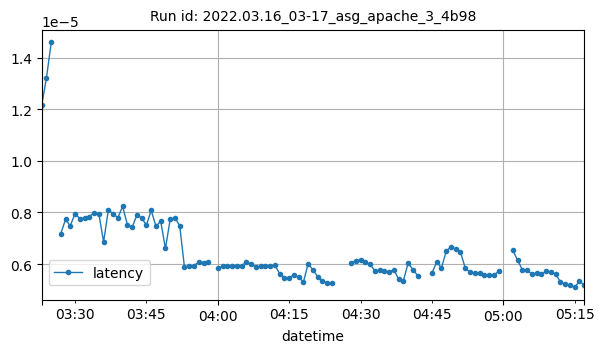

Data behind this chart, as committed beside it:
datetime, latency
2022-03-16T03:23:00Z, 1.2155214302528112e-05
2022-03-16T03:24:00Z, 1.3232275313539471e-05
2022-03-16T03:25:00Z, 1.459537490972718e-05
2022-03-16T03:27:00Z, 7.179853462738922e-06
2022-03-16T03:28:00Z, 7.729198535031815e-06
2022-03-16T03:29:00Z, 7.482016269873475e-06
2022-03-16T03:30:00Z, 7.956219536475932e-06
2022-03-16T03:31:00Z, 7.761763676475428e-06
2022-03-16T03:32:00Z, 7.786336938479063e-06
2022-03-16T03:33:00Z, 7.843963084624377e-06
2022-03-16T03:34:00Z, 7.980368720002169e-06
2022-03-16T03:35:00Z, 7.952316856842192e-06
2022-03-16T03:36:00Z, 6.8572730934593825e-06
2022-03-16T03:37:00Z, 8.097628726253071e-06
2022-03-16T03:38:00Z, 7.954499239315446e-06
2022-03-16T03:39:00Z, 7.797837533274625e-06
2022-03-16T03:40:00Z, 8.235146885405828e-06
2022-03-16T03:41:00Z, 7.531282680913492e-06
2022-03-16T03:42:00Z, 7.426287693199983e-06
2022-03-16T03:43:00Z, 7.900638471022687e-06
2022-03-16T03:44:00Z, 7.791163625342248e-06
2022-03-16T03:45:00Z, 7.505013608767702e-06
2022-03-16T03:46:00Z, 8.08233959114934e-06
2022-03-16T03:47:00Z, 7.467809129346932e-06
2022-03-16T03:48:00Z, 7.657741303375828e-06
2022-03-16T03:49:00Z, 6.604115300487956e-06
2022-03-16T03:50:00Z, 7.746173332141061e-06
2022-03-16T03:51:00Z, 7.79590335228127e-06
2022-03-16T03:52:00Z, 7.480410774841847e-06
2022-03-16T03:53:00Z, 5.870960418188764e-06
2022-03-16T03:54:00Z, 5.916725884494436e-06
2022-03-16T03:55:00Z, 5.939491651536454e-06
2022-03-16T03:56:00Z, 6.077351349458977e-06
2022-03-16T03:57:00Z, 6.054123178814505e-06
2022-03-16T03:58:00Z, 6.063317281360125e-06
2022-03-16T04:00:00Z, 5.8335967066998144e-06
2022-03-16T04:01:00Z, 5.916231339866285e-06
2022-03-16T04:02:00Z, 5.907649194105923e-06
2022-03-16T04:03:00Z, 5.9307424763711395e-06
2022-03-16T04:04:00Z, 5.943244126454533e-06
2022-03-16T04:05:00Z, 5.9333211843165694e-06
2022-03-16T04:06:00Z, 6.075578791494588e-06
2022-03-16T04:07:00Z, 6.002752831341546e-06
2022-03-16T04:08:00Z, 5.888638462435989e-06
2022-03-16T04:09:00Z, 5.9059517025040475e-06
2022-03-16T04:10:00Z, 5.929676537181808e-06
2022-03-16T04:11:00Z, 5.9337166181239704e-06
2022-03-16T04:12:00Z, 5.9533694474371125e-06
2022-03-16T04:13:00Z, 5.624930776188224e-06
2022-03-16T04:14:00Z, 5.476157592535792e-06
2022-03-16T04:15:00Z, 5.47429636423403e-06
2022-03-16T04:16:00Z, 5.576639587042746e-06
2022-03-16T04:17:00Z, 5.493991734174545e-06
2022-03-16T04:18:00Z, 5.3044789533229135e-06
2022-03-16T04:19:00Z, 6.0179349185018165e-06
2022-03-16T04:20:00Z, 5.766060096284917e-06
2022-03-16T04:21:00Z, 5.516089253687096e-06
2022-03-16T04:22:00Z, 5.325269845952504e-06
2022-03-16T04:23:00Z, 5.276862071648474e-06
2022-03-16T04:24:00Z, 5.252378111329502e-06
... 46 more rows
